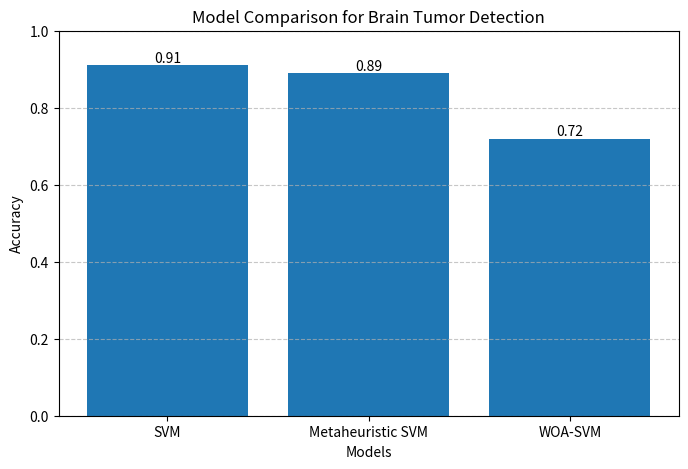

Here is the Python script that generated this plot:
import matplotlib.pyplot as plt

# =========================
# MODEL ACCURACIES (UPDATE IF NEEDED)
# =========================
models = [
    "SVM",
    "Metaheuristic SVM",
    "WOA-SVM"
]

accuracies = [
    0.91,   # Your normal SVM
    0.89,   # Metaheuristic
    0.72    # WOA (replace if updated)
]

# =========================
# PLOT GRAPH
# =========================
plt.figure(figsize=(8, 5))

bars = plt.bar(models, accuracies)

# Add values on top
for bar in bars:
    height = bar.get_height()
    plt.text(bar.get_x() + bar.get_width()/2, height,
             f"{height:.2f}", ha='center', va='bottom')

plt.title("Model Comparison for Brain Tumor Detection")
plt.xlabel("Models")
plt.ylabel("Accuracy")
plt.ylim(0, 1)

plt.grid(axis='y', linestyle='--', alpha=0.7)

plt.show()
